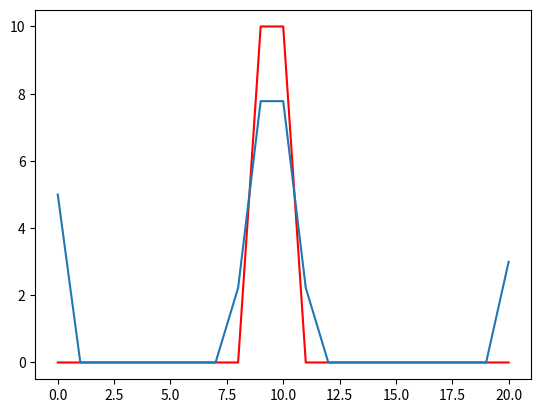
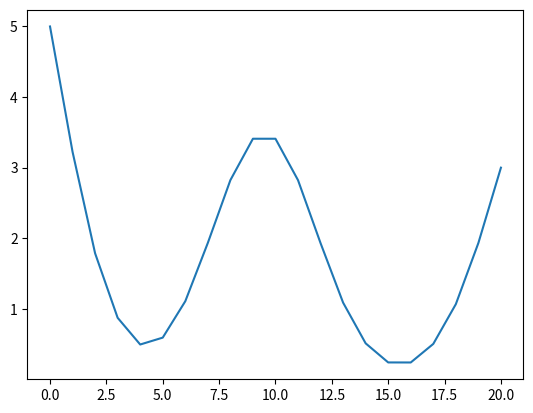
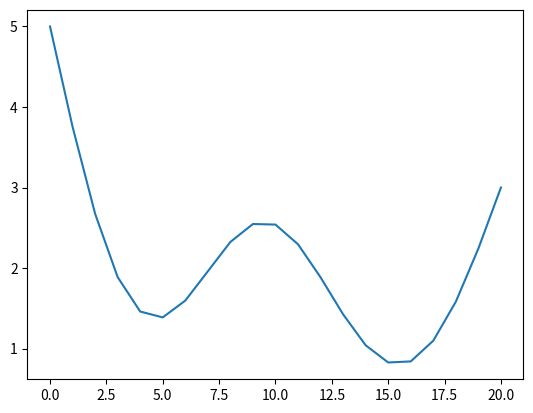
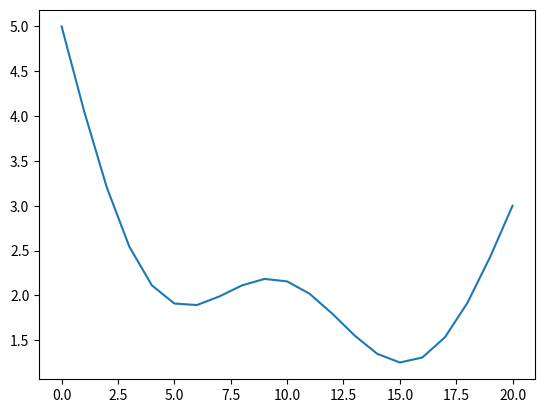
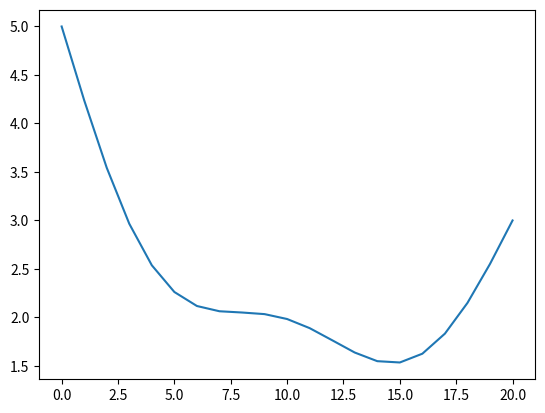
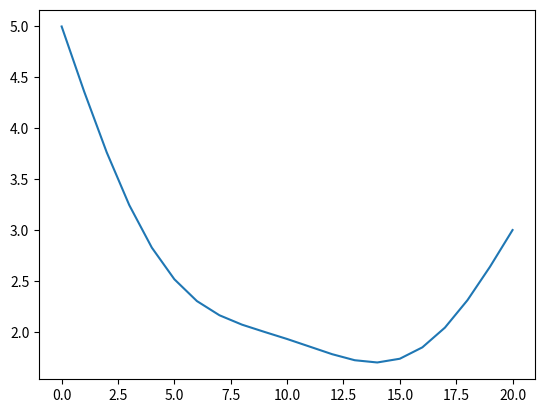
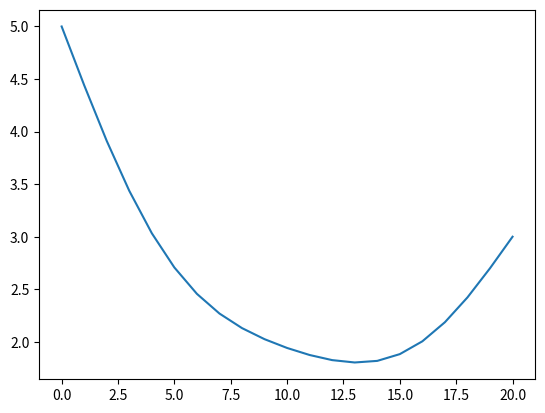
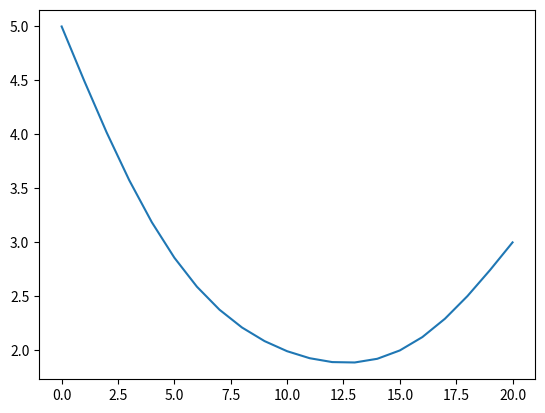
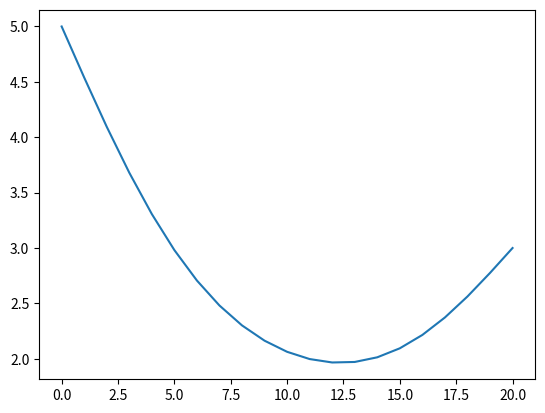
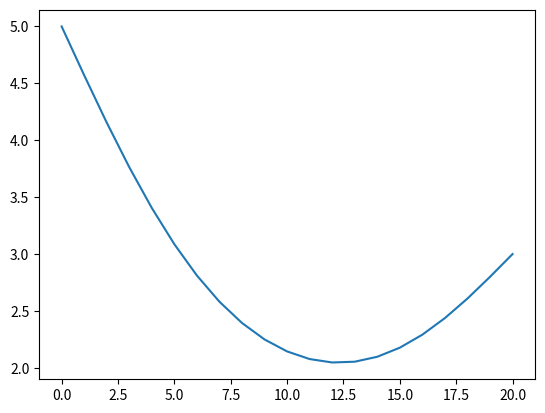
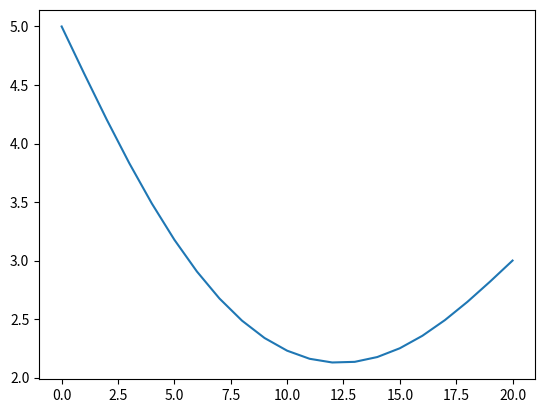
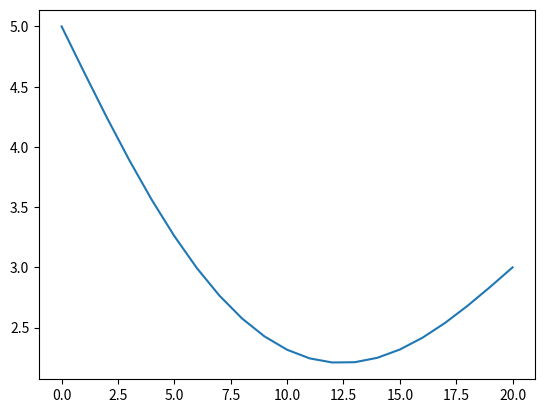
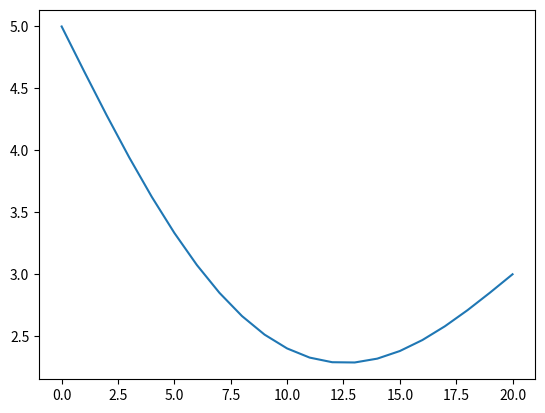
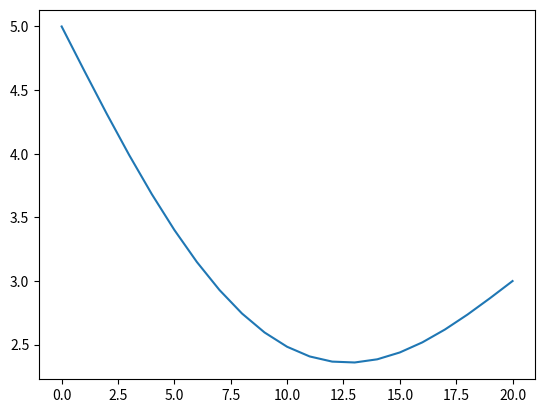
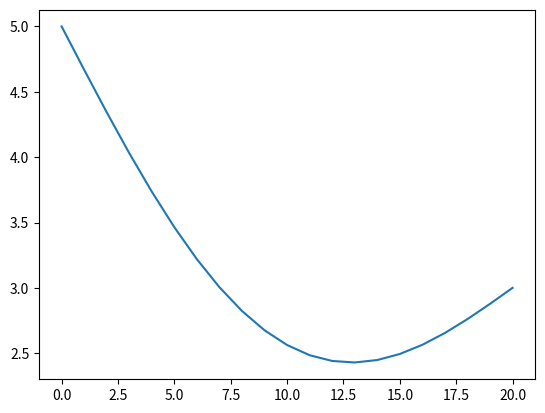
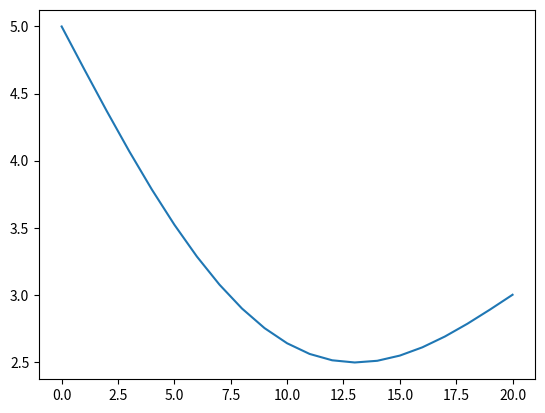

Here is the Python script that generated these plots, in order:
#%%Condiciones de frontera de Dirichlet

import numpy as np
import matplotlib.pyplot as plt

#DATOS

N = 20
numint = 1000
deltat = 0.1
deltax = 0.5 
alfa = 1

#FUNCIÓN

def DufortFrankel(T,Told,Tnew,alfa,deltat,deltax):
    s = alfa*deltat/deltax/deltax
    for n in range(numint):
        for i in range(1,N):
            Tnew[i] = 2*s/(1+2*s)*(T[i-1]+T[i+1])+(1-2*s)/(1+2*s)*Told[i]
            Tnew[i] = 0.5*(Tnew[i]+T[i])
        
        #condiciones de frontera
        Tnew[0] = 5
        Tnew[N] = 3
        
        T = np.copy(Tnew)
        Told = np.copy(T)
        
        if n%10 == 0:
            plt.figure(2)
            plt.plot(T)
            plt.pause(0.01)
            plt.show()
            
#CONDICIÓN INICIAL
            
T = np.zeros(N+1)
T[9:11] = 10

Told = np.copy(T)
Tnew = np.zeros(N+1)

#REPRESENTACIÓN CONDICIÓN INICIAL

plt.close('all')
plt.figure(2)
plt.plot(T,'-r')
plt.pause(0.1)

DufortFrankel(T,Told,Tnew,alfa,deltat,deltax)

plt.xlabel('Posición en la barra')
plt.ylabel('Temperatura')
plt.title('Ejercicio 4 con condiciones de frontera de Dirichlet')

#%%Condiciones de frontera de flujo nulo

#DATOS

N = 20
numint = 1000
deltat = 0.1
deltax = 0.5 
alfa = 1

#FUNCIÓN

def DufortFrankel(T,Told,Tnew,alfa,deltat,deltax):
    s = alfa*deltat/deltax/deltax
    for n in range(numint):
        for i in range(1,N):
            Tnew[i] = 2*s/(1+2*s)*(T[i-1]+T[i+1])+(1-2*s)/(1+2*s)*Told[i]
            Tnew[i] = 0.5*(Tnew[i]+T[i])
        
        #condiciones de frontera
        Tnew[0] = Tnew[1]
        Tnew[N] = 3
        
        T = np.copy(Tnew)
        Told = np.copy(T)
        
        if n%10 == 0:
            plt.figure(2)
            plt.plot(T)
            plt.pause(0.01)
            plt.show()
            
#CONDICIÓN INICIAL
            
T = np.zeros(N+1)
T[9:11] = 10

Told = np.copy(T)
Tnew = np.zeros(N+1)

#REPRESENTACIÓN CONDICIÓN INICIAL

plt.close('all')
plt.figure(2)
plt.plot(T,'-r')
plt.pause(0.1)

DufortFrankel(T,Told,Tnew,alfa,deltat,deltax)

plt.xlabel('Posición en la barra')
plt.ylabel('Temperatura')
plt.title('Ejercicio 4 con condiciones de frontera de flujo nulo')
